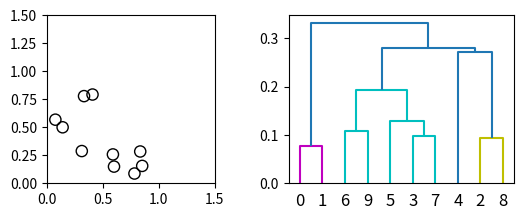
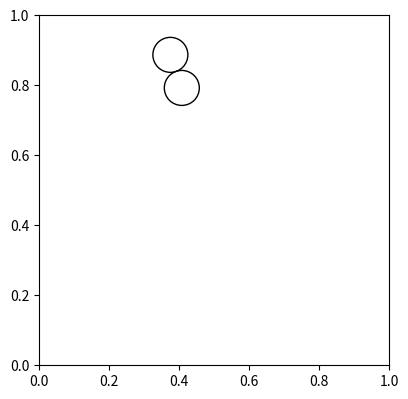

The matplotlib source for these figures, in order:
# -*- coding: utf-8 -*-
"""
Created on Wed May  9 10:04:43 2018

[redacted]
"""

from scipy.cluster.hierarchy import dendrogram, linkage, set_link_color_palette
from scipy.spatial.distance import pdist
import matplotlib.pyplot as plt
from numpy.random import uniform, choice
from matplotlib.patches import Circle
from math import sqrt

width = 1
height = 1

list_of_circles = []
list_without_radius = []

def generate_circles(n):
    while len(list_of_circles) < n: #as long as the list of circles is not full     
        x = uniform(0.05, high = width - 0.05)
        y = uniform(0.05, high = width - 0.05)
        r = uniform(0.05, high = 0.05)
        list_of_circles.append((x,y,r))
    
def take_radius_out(list):
    for item in list:
        list_without_radius.append((item[0],item[1]))
    return list_without_radius

generate_circles(10)
print("\nlist:",list_of_circles)  
print("\nthere are",len(list_of_circles)," elements in the list")   

list_without_radius = take_radius_out(list_of_circles)
print ("\nlist without radius :",list_without_radius)

fig1 = plt.figure()
ax1 = fig1.add_subplot(221)
ax1.set_aspect('equal')
ax1.set_xlim((0,1.5))
ax1.set_ylim((0,1.5))

for i in list_of_circles:
    x = i[0]
    y = i[1]
    r = i[2]
    circle = plt.Circle((x,y),r,fill=False)
    ax1.add_artist(circle)

dist_matrix = pdist(list_without_radius,'euclidean')
print("\ndist matrix:",dist_matrix)

linkage_matrix = linkage(dist_matrix, method = 'single')
print('\nlinkage matrix is:\n', linkage_matrix)

# keep only the clusters' id and convert them into int for following processing
clean_linkage_matrix = []
for i in linkage_matrix:
    cluster_one = int(i[0])
    cluster_two = int(i[1])
    clean_linkage_matrix.append([cluster_one,cluster_two])
print("Clean linkage table : ",clean_linkage_matrix)

# set up the subplot for the dendrogram tree    
plt.subplot(222)
set_link_color_palette(['m', 'c', 'y', 'k'])

print("\ndendrogram:")
dendrogram = dendrogram(linkage_matrix)

plt.figure(2, figsize=(10,10))
ax2 = plt.subplot(223)
plt.axis([0,1,0,1])
ax2.set_aspect('equal')

def plot_two_first_circle():
    """ Plot the two first circles of the linkage table """
    id_of_circle = int(clean_linkage_matrix[0][0])
    x1 = list_of_circles[id_of_circle][0]
    y1 = list_of_circles[id_of_circle][1]
    r1 = list_of_circles[id_of_circle][2]
    circle = plt.Circle((x1,y1),r1,fill=False)
    ax2.add_artist(circle)
    
    id_of_circle = int(clean_linkage_matrix[0][1])
    r2 = list_of_circles[id_of_circle][2]
    x2 = uniform(x1-r1-r2,high = x1+r1+r2) # select a random float for x2 which has to be at r2 distance of C1
    # it creates 2 possibilities for y2, we then choose randomly one of them to have y2
    y2a = y1 + sqrt((r1+r2)**2 - (x2-x1)**2)
    y2b = y1 - sqrt((r1+r2)**2 - (x2-x1)**2)
    two_possib = []
    two_possib.extend((y2a,y2b))
    y2 = choice(two_possib)
    circle2 = plt.Circle((x2,y2),r2,fill=False)
    ax2.add_artist(circle2)
    
plot_two_first_circle()



